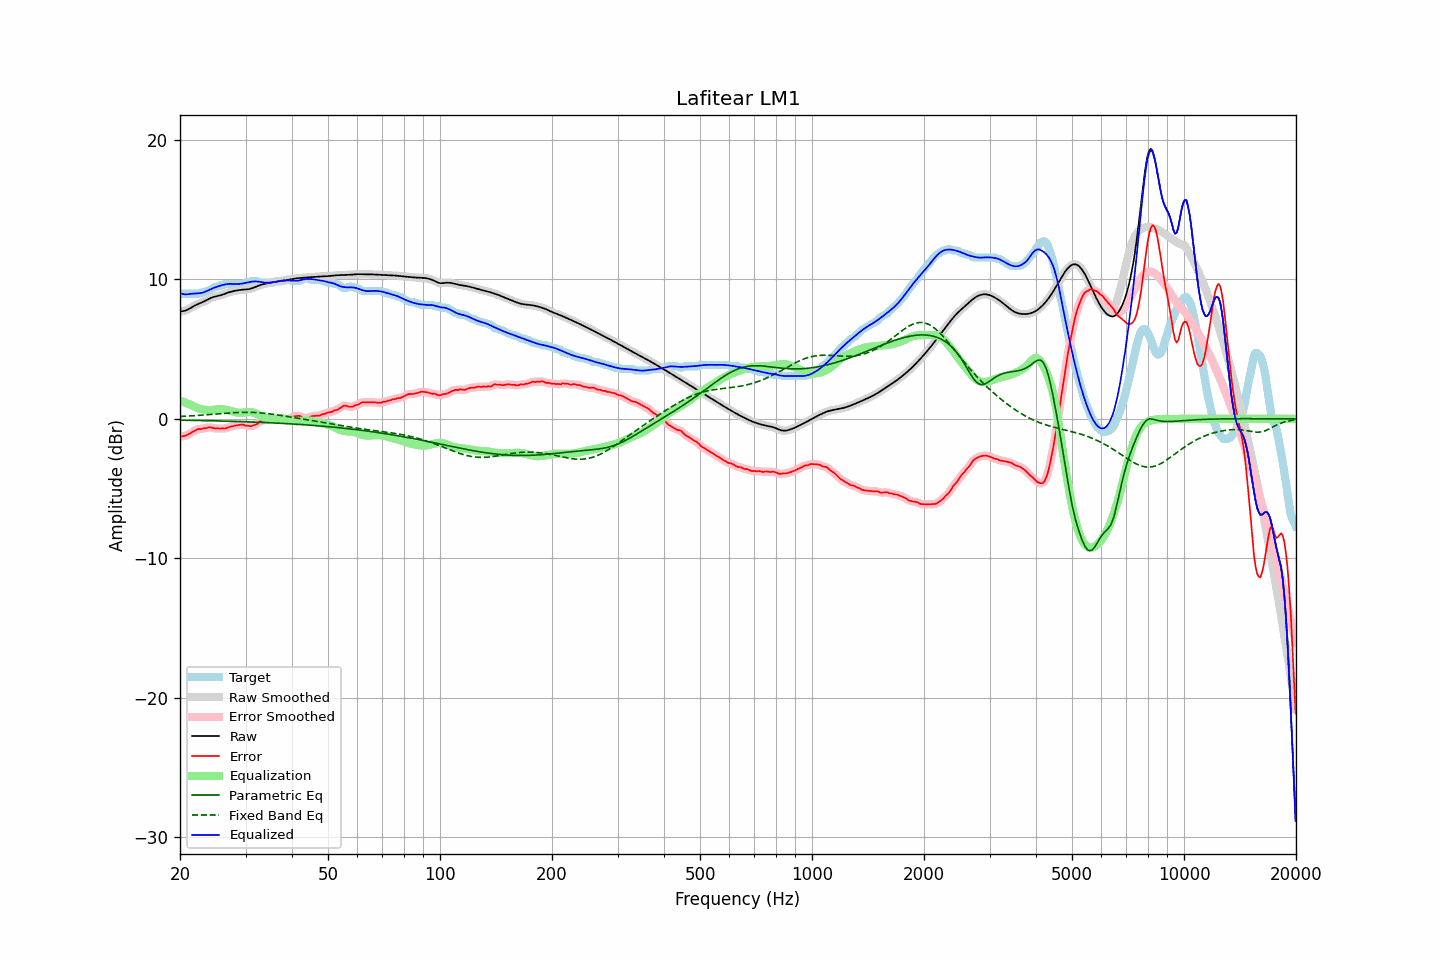

Values plotted in this chart, from the file beside it:
frequency, raw, error, smoothed, error_smoothed, equalization, parametric_eq, fixed_band_eq, equalized_raw, equalized_smoothed, target
20.00, 7.70, -1.23, 7.70, -1.24, 1.30, -0.09, 0.17, 9.01, 9.01, 8.94
20.20, 7.71, -1.26, 7.71, -1.25, 1.26, -0.10, 0.18, 8.97, 8.97, 8.97
20.40, 7.73, -1.24, 7.72, -1.24, 1.22, -0.10, 0.18, 8.94, 8.94, 8.97
20.61, 7.75, -1.22, 7.75, -1.22, 1.17, -0.10, 0.19, 8.92, 8.93, 8.97
20.81, 7.79, -1.18, 7.79, -1.18, 1.13, -0.10, 0.20, 8.92, 8.92, 8.97
21.02, 7.85, -1.12, 7.85, -1.12, 1.09, -0.10, 0.20, 8.93, 8.93, 8.97
21.23, 7.91, -1.06, 7.91, -1.06, 1.04, -0.11, 0.21, 8.95, 8.95, 8.97
21.44, 7.98, -0.99, 7.98, -0.99, 0.99, -0.11, 0.22, 8.97, 8.97, 8.97
21.66, 8.05, -0.92, 8.04, -0.92, 0.93, -0.11, 0.22, 8.97, 8.97, 8.97
21.87, 8.11, -0.86, 8.11, -0.86, 0.87, -0.11, 0.23, 8.98, 8.98, 8.97
22.09, 8.17, -0.80, 8.17, -0.79, 0.82, -0.11, 0.24, 8.99, 8.99, 8.97
22.31, 8.22, -0.75, 8.22, -0.76, 0.78, -0.12, 0.25, 9.00, 9.00, 8.97
22.54, 8.27, -0.71, 8.27, -0.73, 0.74, -0.12, 0.25, 9.01, 9.01, 8.98
22.76, 8.32, -0.74, 8.32, -0.71, 0.71, -0.12, 0.26, 9.02, 9.02, 9.06
22.99, 8.36, -0.70, 8.37, -0.70, 0.68, -0.12, 0.27, 9.04, 9.04, 9.07
23.22, 8.42, -0.66, 8.42, -0.68, 0.66, -0.13, 0.28, 9.08, 9.08, 9.08
23.45, 8.48, -0.68, 8.48, -0.65, 0.65, -0.13, 0.29, 9.12, 9.12, 9.15
23.69, 8.54, -0.63, 8.54, -0.63, 0.64, -0.13, 0.30, 9.18, 9.18, 9.17
23.92, 8.60, -0.60, 8.60, -0.61, 0.64, -0.13, 0.31, 9.24, 9.24, 9.20
24.16, 8.65, -0.61, 8.65, -0.61, 0.64, -0.14, 0.32, 9.29, 9.29, 9.26
24.40, 8.70, -0.64, 8.70, -0.64, 0.64, -0.14, 0.33, 9.34, 9.34, 9.34
24.65, 8.74, -0.67, 8.74, -0.66, 0.65, -0.14, 0.33, 9.39, 9.39, 9.41
24.89, 8.77, -0.70, 8.77, -0.68, 0.66, -0.14, 0.34, 9.43, 9.43, 9.47
25.14, 8.80, -0.67, 8.80, -0.69, 0.68, -0.15, 0.35, 9.48, 9.48, 9.47
25.39, 8.82, -0.68, 8.83, -0.69, 0.69, -0.15, 0.36, 9.51, 9.51, 9.50
25.65, 8.85, -0.71, 8.86, -0.69, 0.70, -0.15, 0.37, 9.55, 9.55, 9.57
25.91, 8.89, -0.68, 8.89, -0.70, 0.69, -0.16, 0.38, 9.58, 9.58, 9.57
26.16, 8.93, -0.68, 8.93, -0.69, 0.68, -0.16, 0.39, 9.61, 9.61, 9.61
26.43, 8.97, -0.70, 8.97, -0.68, 0.66, -0.16, 0.40, 9.64, 9.64, 9.67
26.69, 9.01, -0.65, 9.01, -0.66, 0.64, -0.17, 0.41, 9.66, 9.66, 9.67
26.96, 9.06, -0.61, 9.05, -0.62, 0.62, -0.17, 0.42, 9.67, 9.67, 9.67
27.23, 9.09, -0.58, 9.09, -0.58, 0.59, -0.17, 0.42, 9.68, 9.68, 9.67
27.50, 9.12, -0.55, 9.12, -0.55, 0.56, -0.18, 0.43, 9.68, 9.68, 9.67
27.77, 9.15, -0.52, 9.15, -0.52, 0.52, -0.18, 0.44, 9.67, 9.67, 9.67
28.05, 9.18, -0.49, 9.18, -0.49, 0.49, -0.18, 0.45, 9.67, 9.67, 9.67
28.33, 9.20, -0.47, 9.20, -0.47, 0.46, -0.19, 0.45, 9.66, 9.66, 9.67
28.62, 9.22, -0.45, 9.22, -0.45, 0.45, -0.19, 0.46, 9.67, 9.67, 9.67
28.90, 9.24, -0.43, 9.24, -0.43, 0.44, -0.19, 0.46, 9.68, 9.68, 9.67
29.19, 9.25, -0.42, 9.25, -0.42, 0.44, -0.20, 0.46, 9.69, 9.69, 9.67
29.48, 9.26, -0.41, 9.26, -0.43, 0.45, -0.20, 0.47, 9.71, 9.71, 9.67
29.78, 9.27, -0.45, 9.27, -0.45, 0.46, -0.20, 0.47, 9.73, 9.73, 9.71
30.08, 9.28, -0.49, 9.28, -0.47, 0.48, -0.21, 0.47, 9.75, 9.75, 9.77
30.38, 9.29, -0.48, 9.29, -0.50, 0.49, -0.21, 0.47, 9.78, 9.78, 9.77
30.68, 9.31, -0.51, 9.31, -0.52, 0.50, -0.22, 0.47, 9.80, 9.80, 9.81
30.99, 9.33, -0.53, 9.33, -0.51, 0.49, -0.22, 0.47, 9.83, 9.83, 9.87
31.30, 9.37, -0.50, 9.37, -0.50, 0.48, -0.23, 0.46, 9.85, 9.85, 9.87
31.61, 9.41, -0.46, 9.41, -0.47, 0.44, -0.23, 0.46, 9.85, 9.85, 9.87
31.93, 9.46, -0.41, 9.46, -0.41, 0.39, -0.23, 0.45, 9.85, 9.85, 9.87
32.24, 9.50, -0.36, 9.50, -0.34, 0.34, -0.24, 0.45, 9.84, 9.84, 9.87
32.57, 9.55, -0.27, 9.55, -0.27, 0.28, -0.24, 0.44, 9.83, 9.83, 9.82
32.89, 9.59, -0.18, 9.59, -0.20, 0.22, -0.25, 0.43, 9.81, 9.81, 9.77
33.22, 9.63, -0.14, 9.63, -0.14, 0.17, -0.25, 0.42, 9.79, 9.80, 9.77
33.55, 9.66, -0.11, 9.66, -0.11, 0.12, -0.26, 0.41, 9.78, 9.78, 9.77
33.89, 9.69, -0.08, 9.69, -0.08, 0.08, -0.26, 0.40, 9.76, 9.76, 9.77
34.23, 9.71, -0.06, 9.71, -0.06, 0.05, -0.27, 0.38, 9.76, 9.76, 9.77
34.57, 9.73, -0.03, 9.73, -0.03, 0.03, -0.27, 0.37, 9.76, 9.76, 9.77
34.92, 9.76, -0.01, 9.76, -0.01, 0.02, -0.28, 0.36, 9.77, 9.77, 9.77
35.27, 9.78, 0.01, 9.78, 0.01, 0.01, -0.29, 0.34, 9.78, 9.78, 9.77
35.62, 9.80, 0.03, 9.80, 0.01, -0.00, -0.29, 0.33, 9.80, 9.80, 9.77
35.97, 9.82, -0.00, 9.82, 0.00, -0.01, -0.30, 0.31, 9.81, 9.81, 9.82
... 635 more rows
